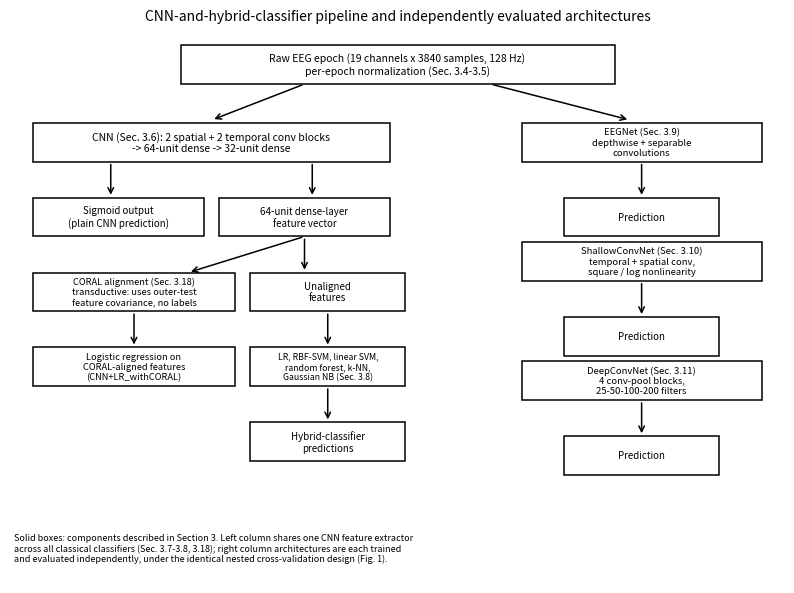

Source code (Python): (Note: this script raises an exception after producing the figure.)
"""Figure 2: CNN-and-hybrid-classifier pipeline, alongside the three
independently evaluated end-to-end architectures (EEGNet, ShallowConvNet,
DeepConvNet). A conceptual/schematic diagram of the architecture already
described in Sections 3.6-3.11 and 3.18 -- not synthesized from result
tables, same category as fig3_nested_cv_schematic.py (see the note at the
top of src/visualization.py). Built procedurally with matplotlib so it
matches that figure's plain box-and-arrow style exactly, rather than a
free-form AI-generated image, since every box and arrow here must match
the methods text precisely.
"""
import matplotlib
matplotlib.use("Agg")
import matplotlib.pyplot as plt


def box(ax, xy, w, h, text, edgecolor="black", fontsize=7.5, fontweight="normal"):
    ax.add_patch(plt.Rectangle(xy, w, h, fill=False, edgecolor=edgecolor, linewidth=1.1))
    ax.text(xy[0] + w / 2, xy[1] + h / 2, text, ha="center", va="center",
             fontsize=fontsize, fontweight=fontweight, color=edgecolor)


def arrow(ax, xy_from, xy_to, color="black"):
    ax.annotate("", xy=xy_to, xytext=xy_from,
                arrowprops=dict(arrowstyle="->", lw=1.1, color=color))


def main():
    fig, ax = plt.subplots(figsize=(10, 7.2))
    ax.set_xlim(0, 10)
    ax.set_ylim(0, 10)
    ax.axis("off")
    ax.set_title("CNN-and-hybrid-classifier pipeline and independently evaluated architectures", fontsize=10)

    # --- shared input box ---
    box(ax, (2.2, 9.0), 5.6, 0.7,
        "Raw EEG epoch (19 channels x 3840 samples, 128 Hz)\nper-epoch normalization (Sec. 3.4-3.5)",
        fontsize=7.5)
    arrow(ax, (3.8, 9.0), (2.6, 8.35))
    arrow(ax, (6.2, 9.0), (8.0, 8.35))

    # ================= LEFT COLUMN: CNN + hybrid classifiers =================
    box(ax, (0.3, 7.6), 4.6, 0.7,
        "CNN (Sec. 3.6): 2 spatial + 2 temporal conv blocks\n-> 64-unit dense -> 32-unit dense", fontsize=7.5)
    arrow(ax, (1.3, 7.6), (1.3, 6.95))
    arrow(ax, (3.9, 7.6), (3.9, 6.95))

    box(ax, (0.3, 6.25), 2.2, 0.7, "Sigmoid output\n(plain CNN prediction)", fontsize=7)
    box(ax, (2.7, 6.25), 2.2, 0.7, "64-unit dense-layer\nfeature vector", fontsize=7)

    arrow(ax, (3.8, 6.25), (2.3, 5.6))
    arrow(ax, (3.8, 6.25), (3.8, 5.6))

    box(ax, (0.3, 4.9), 2.6, 0.7,
        "CORAL alignment (Sec. 3.18)\ntransductive: uses outer-test\nfeature covariance, no labels",
        fontsize=6.7)
    box(ax, (3.1, 4.9), 2.0, 0.7, "Unaligned\nfeatures", fontsize=7)

    arrow(ax, (1.6, 4.9), (1.6, 4.25))
    arrow(ax, (4.1, 4.9), (4.1, 4.25))

    box(ax, (0.3, 3.55), 2.6, 0.7,
        "Logistic regression on\nCORAL-aligned features\n(CNN+LR_withCORAL)", fontsize=6.7)
    box(ax, (3.1, 3.55), 2.0, 0.7,
        "LR, RBF-SVM, linear SVM,\nrandom forest, k-NN,\nGaussian NB (Sec. 3.8)", fontsize=6.3)

    arrow(ax, (4.1, 3.55), (4.1, 2.9))
    box(ax, (3.1, 2.2), 2.0, 0.7, "Hybrid-classifier\npredictions", fontsize=7)

    # ================= RIGHT COLUMN: independent architectures =================
    right_x = 6.6
    right_w = 3.1
    labels = [
        ("EEGNet (Sec. 3.9)", "depthwise + separable\nconvolutions"),
        ("ShallowConvNet (Sec. 3.10)", "temporal + spatial conv,\nsquare / log nonlinearity"),
        ("DeepConvNet (Sec. 3.11)", "4 conv-pool blocks,\n25-50-100-200 filters"),
    ]
    y = 7.6
    for title, detail in labels:
        box(ax, (right_x, y), right_w, 0.7, f"{title}\n{detail}", fontsize=6.8)
        arrow(ax, (right_x + right_w / 2, y), (right_x + right_w / 2, y - 0.65))
        box(ax, (right_x + 0.55, y - 1.35), right_w - 1.1, 0.7, "Prediction", fontsize=7)
        y -= 2.15

    ax.text(0.05, 0.35,
            "Solid boxes: components described in Section 3. Left column shares one CNN feature extractor\n"
            "across all classical classifiers (Sec. 3.7-3.8, 3.18); right column architectures are each trained\n"
            "and evaluated independently, under the identical nested cross-validation design (Fig. 1).",
            fontsize=6.5, va="bottom")

    fig.savefig("manuscript/FIGURES/fig_architecture.png", dpi=200, bbox_inches="tight")
    plt.close(fig)
    print("wrote manuscript/FIGURES/fig_architecture.png")


if __name__ == "__main__":
    main()
